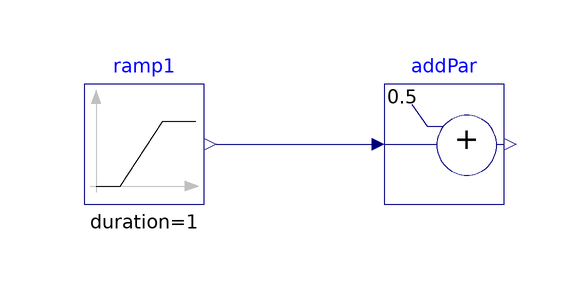

This picture is the connection diagram that the Modelica source below describes through its graphical annotations.

model AddParameter
  "Validation model for the AddParameter block"
  BuildingsLite.Controls.OBC.CDL.Reals.AddParameter addPar(
    p=0.5)
    "Block that outputs the sum of an input plus a parameter"
    annotation (Placement(transformation(extent={{-10,-10},{10,10}})));
  BuildingsLite.Controls.OBC.CDL.Reals.Sources.Ramp ramp1(
    duration=1,
    offset=-2,
    height=4)
    "Block that generates ramp signal"
    annotation (Placement(transformation(extent={{-60,-10},{-40,10}})));

equation
  connect(ramp1.y,addPar.u)
    annotation (Line(points={{-38,0},{-38,0},{-12,0}},color={0,0,127}));
  annotation (
    experiment(
      StopTime=1.0,
      Tolerance=1e-06),
    __Dymola_Commands(
      file="modelica://Buildings/Resources/Scripts/Dymola/Controls/OBC/CDL/Reals/Validation/AddParameter.mos" "Simulate and plot"),
    Documentation(
      info="<html>
<p>
Validation test for the block
<a href=\"modelica://BuildingsLite.Controls.OBC.CDL.Reals.AddParameter\">
BuildingsLite.Controls.OBC.CDL.Reals.AddParameter</a>.
</p>
<p>
The input <code>u</code> varies from <i>-2</i> to <i>+2</i>.
</p>
</html>",
      revisions="<html>
<ul>
<li>
March 17, 2017, by Jianjun Hu:<br/>
First implementation.
</li>
</ul>
</html>"),
    Icon(
      graphics={
        Ellipse(
          lineColor={75,138,73},
          fillColor={255,255,255},
          fillPattern=FillPattern.Solid,
          extent={{-100,-100},{100,100}}),
        Polygon(
          lineColor={0,0,255},
          fillColor={75,138,73},
          pattern=LinePattern.None,
          fillPattern=FillPattern.Solid,
          points={{-36,60},{64,0},{-36,-60},{-36,60}})}));
end AddParameter;